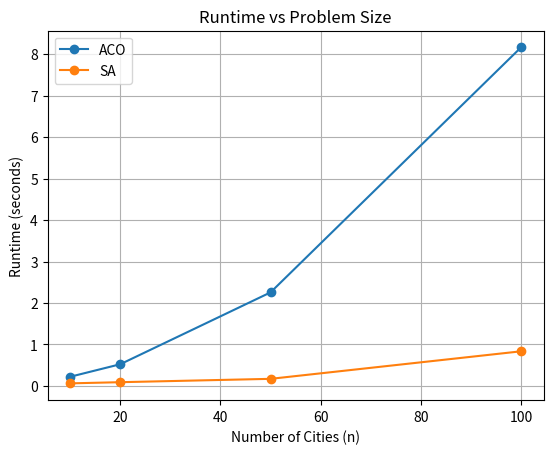
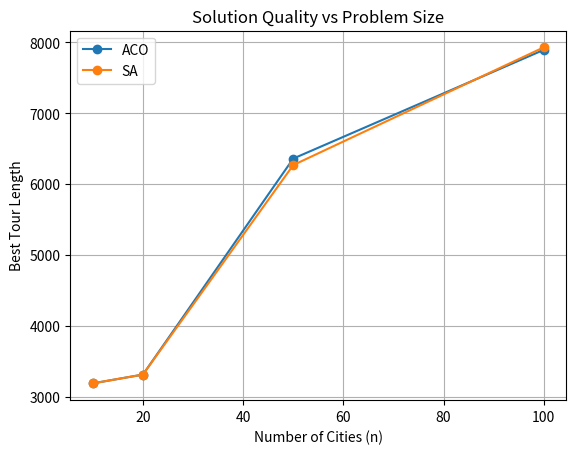

The script that saved these images, in order:
import matplotlib.pyplot as plt
n = [10, 20, 50, 100]

aco_runtime = [0.221, 0.523, 2.256, 8.165]
sa_runtime  = [0.062, 0.090, 0.171, 0.835]

aco_best = [3189.66, 3313.54, 6360.33, 7894.06]
sa_best  = [3189.66, 3313.54, 6268.84, 7929.46]

# Plot 1: Runtime vs n
plt.figure()
plt.plot(n, aco_runtime, marker='o', label='ACO')
plt.plot(n, sa_runtime, marker='o', label='SA')
plt.xlabel('Number of Cities (n)')
plt.ylabel('Runtime (seconds)')
plt.title('Runtime vs Problem Size')
plt.legend()
plt.grid(True)
plt.savefig('runtime_vs_n.png')

# Plot 2: Best Tour Length vs n
plt.figure()
plt.plot(n, aco_best, marker='o', label='ACO')
plt.plot(n, sa_best, marker='o', label='SA')
plt.xlabel('Number of Cities (n)')
plt.ylabel('Best Tour Length')
plt.title('Solution Quality vs Problem Size')
plt.legend()
plt.grid(True)
plt.savefig('quality_vs_n.png')

plt.show()
